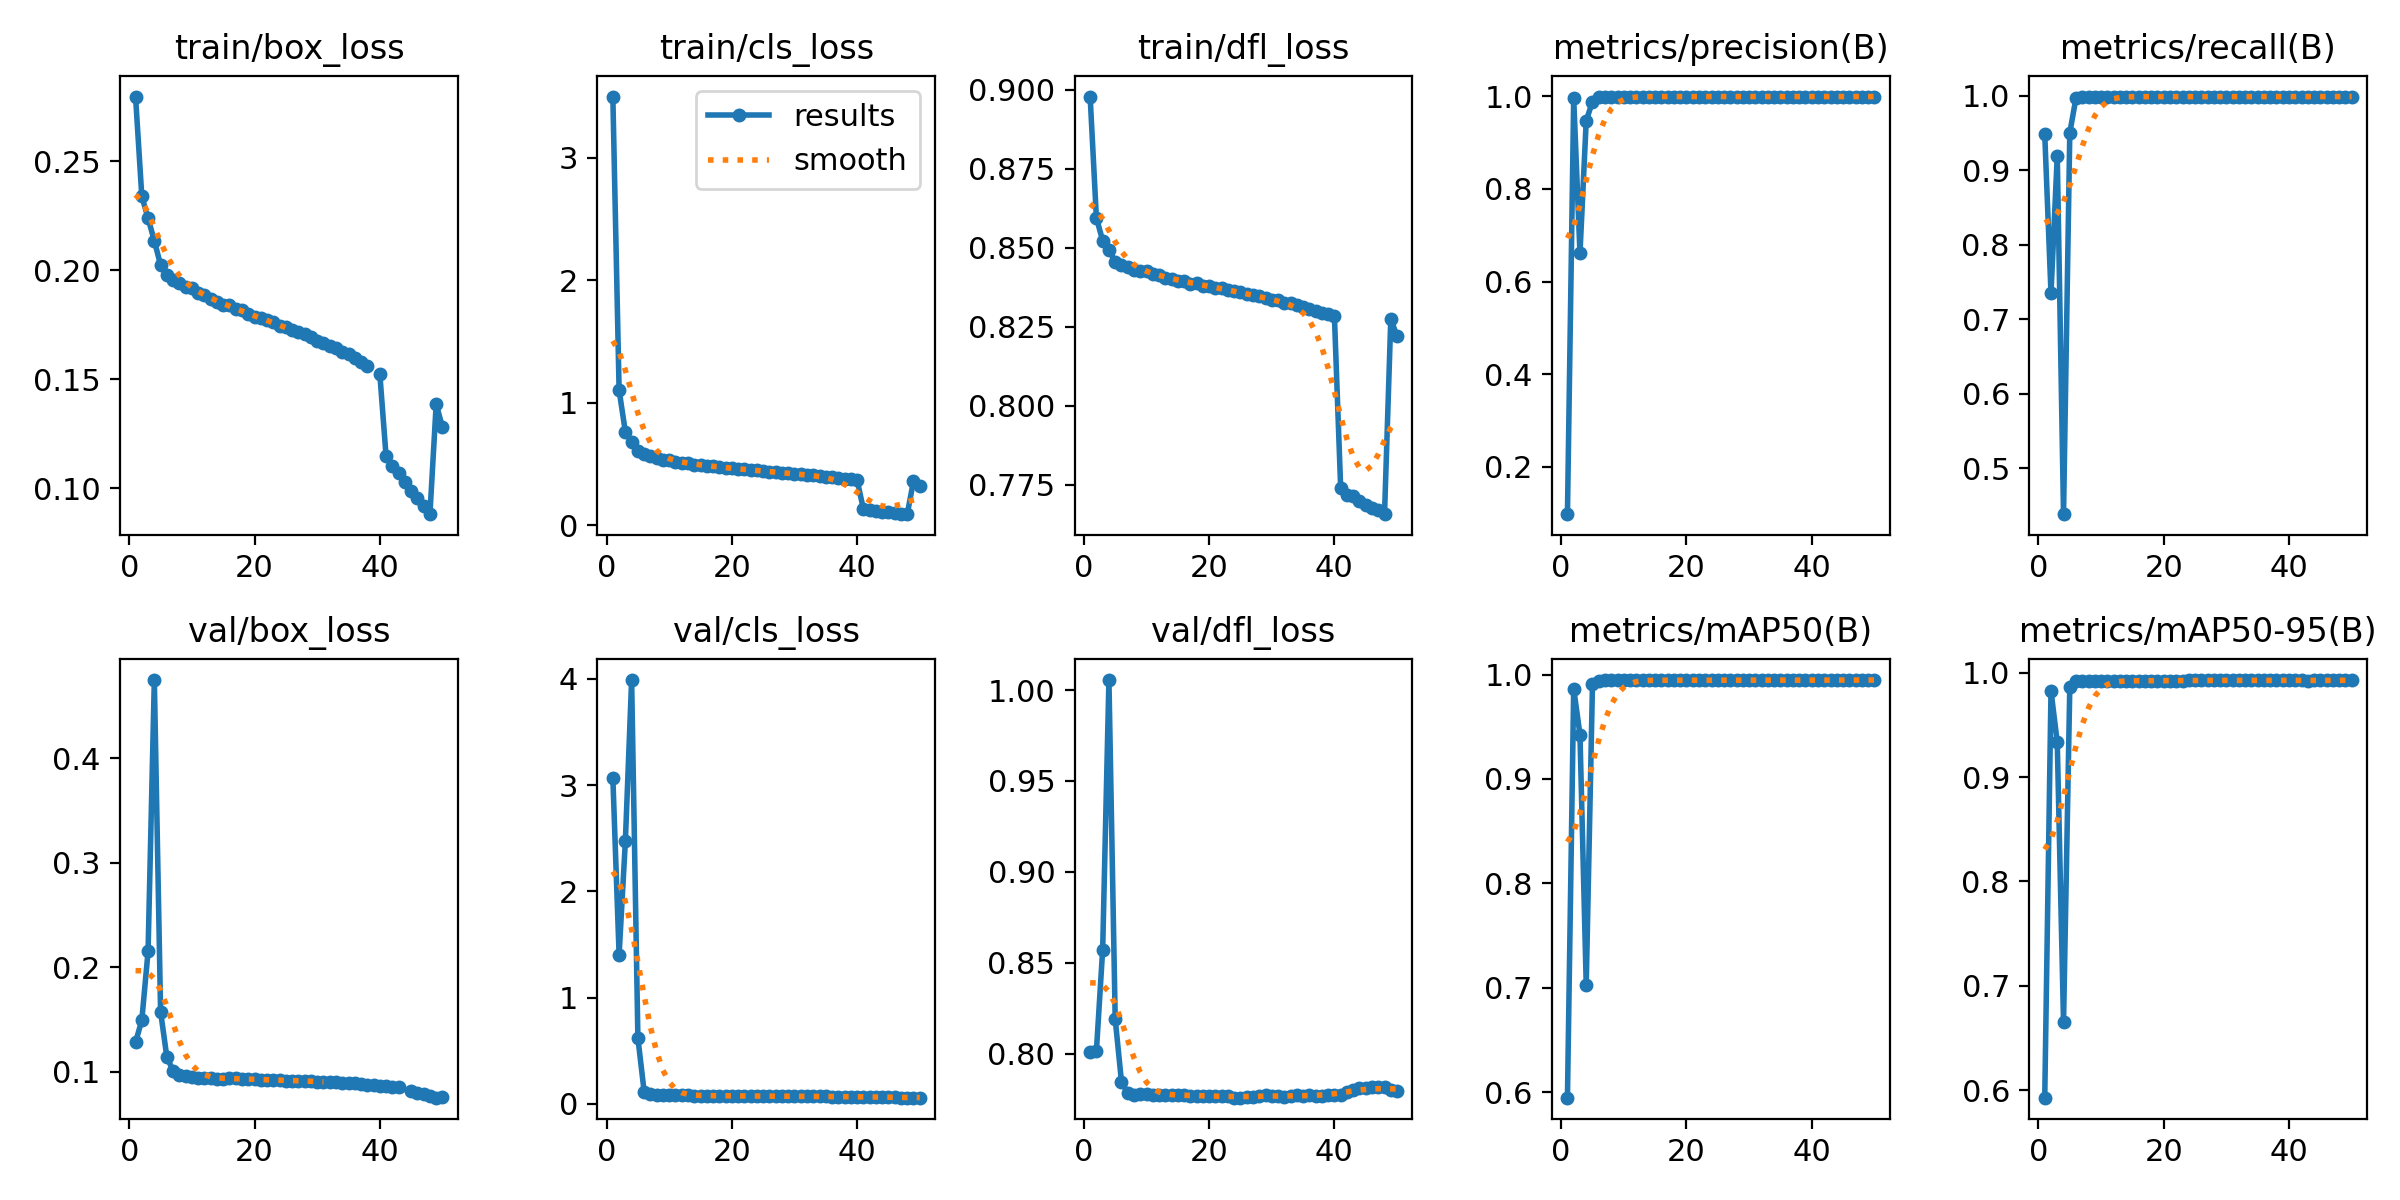

The data file committed next to this chart (first rows):
epoch, time, train/box_loss, train/cls_loss, train/dfl_loss, metrics/precision(B), metrics/recall(B), metrics/mAP50(B), metrics/mAP50-95(B), val/box_loss, val/cls_loss, val/dfl_loss, lr/pg0, lr/pg1, lr/pg2, lr/pg3, lr/pg4, lr/pg5, lr/pg6, lr/pg7
1, 10512, 0.2797, 3.5, 0.8978, 0.09724, 0.9483, 0.5948, 0.5929, 0.1282, 3.07, 0.8009, 0.01, 0.003333, 0.01, 0.003333, 0.01, 0.003333, 0.01, 0.003333
2, 18526, 0.234, 1.102, 0.8594, 0.9956, 0.7345, 0.9864, 0.9825, 0.1492, 1.405, 0.8015, 0.0196, 0.006535, 0.0196, 0.006535, 0.0196, 0.006535, 0.0196, 0.006535
3, 25909, 0.2238, 0.7606, 0.8523, 0.6611, 0.9193, 0.9425, 0.9332, 0.215, 2.474, 0.8572, 0.02881, 0.009604, 0.02881, 0.009604, 0.02881, 0.009604, 0.02881, 0.009604
4, 33090, 0.2136, 0.6755, 0.8494, 0.9476, 0.4381, 0.7031, 0.6649, 0.4746, 3.99, 1.006, 0.02822, 0.009406, 0.02822, 0.009406, 0.02822, 0.009406, 0.02822, 0.009406
5, 40348, 0.2024, 0.6069, 0.8456, 0.989, 0.9502, 0.9913, 0.9859, 0.1573, 0.6194, 0.819, 0.02762, 0.009208, 0.02762, 0.009208, 0.02762, 0.009208, 0.02762, 0.009208
6, 47606, 0.198, 0.5781, 0.8445, 0.9987, 0.9974, 0.9943, 0.9915, 0.1139, 0.1147, 0.7846, 0.02703, 0.00901, 0.02703, 0.00901, 0.02703, 0.00901, 0.02703, 0.00901
7, 54859, 0.1958, 0.5622, 0.8438, 0.9996, 0.9982, 0.9944, 0.9917, 0.1009, 0.09051, 0.7783, 0.02644, 0.008812, 0.02644, 0.008812, 0.02644, 0.008812, 0.02644, 0.008812
8, 62103, 0.1942, 0.5484, 0.8429, 0.9996, 0.9985, 0.9945, 0.9919, 0.09687, 0.08518, 0.7775, 0.02584, 0.008614, 0.02584, 0.008614, 0.02584, 0.008614, 0.02584, 0.008614
9, 69352, 0.1922, 0.5349, 0.8427, 0.9996, 0.9986, 0.9945, 0.992, 0.09553, 0.08326, 0.7778, 0.02525, 0.008416, 0.02525, 0.008416, 0.02525, 0.008416, 0.02525, 0.008416
10, 76595, 0.1917, 0.5294, 0.8426, 0.9996, 0.9986, 0.9945, 0.992, 0.09529, 0.08292, 0.7776, 0.02465, 0.008218, 0.02465, 0.008218, 0.02465, 0.008218, 0.02465, 0.008218
11, 83850, 0.1898, 0.5179, 0.8417, 0.9997, 0.9986, 0.9945, 0.9921, 0.09431, 0.08164, 0.7775, 0.02406, 0.00802, 0.02406, 0.00802, 0.02406, 0.00802, 0.02406, 0.00802
12, 91104, 0.1885, 0.51, 0.8413, 0.9997, 0.9986, 0.9945, 0.9921, 0.09416, 0.0804, 0.7774, 0.02347, 0.007822, 0.02347, 0.007822, 0.02347, 0.007822, 0.02347, 0.007822
13, 98347, 0.187, 0.5026, 0.8405, 0.9997, 0.9986, 0.9945, 0.9922, 0.09362, 0.07954, 0.777, 0.02287, 0.007624, 0.02287, 0.007624, 0.02287, 0.007624, 0.02287, 0.007624
14, 105591, 0.1857, 0.4944, 0.8401, 0.9997, 0.9986, 0.9946, 0.9922, 0.09351, 0.0783, 0.7773, 0.02228, 0.007426, 0.02228, 0.007426, 0.02228, 0.007426, 0.02228, 0.007426
15, 112836, 0.184, 0.4883, 0.8395, 0.9997, 0.9986, 0.9946, 0.9922, 0.09349, 0.07781, 0.7772, 0.02168, 0.007228, 0.02168, 0.007228, 0.02168, 0.007228, 0.02168, 0.007228
16, 120089, 0.1839, 0.4846, 0.8395, 0.9997, 0.9986, 0.9946, 0.9922, 0.09355, 0.07782, 0.7771, 0.02109, 0.00703, 0.02109, 0.00703, 0.02109, 0.00703, 0.02109, 0.00703
17, 127335, 0.1822, 0.4782, 0.8386, 0.9997, 0.9986, 0.9946, 0.9922, 0.09366, 0.0775, 0.7769, 0.0205, 0.006832, 0.0205, 0.006832, 0.0205, 0.006832, 0.0205, 0.006832
18, 134587, 0.1816, 0.474, 0.8387, 0.9997, 0.9986, 0.9946, 0.9923, 0.09318, 0.07645, 0.7767, 0.0199, 0.006634, 0.0199, 0.006634, 0.0199, 0.006634, 0.0199, 0.006634
19, 141828, 0.18, 0.4669, 0.838, 0.9997, 0.9986, 0.9946, 0.9923, 0.09291, 0.07601, 0.7767, 0.01931, 0.006436, 0.01931, 0.006436, 0.01931, 0.006436, 0.01931, 0.006436
20, 149067, 0.1788, 0.4635, 0.8378, 0.9997, 0.9986, 0.9946, 0.9923, 0.09273, 0.07554, 0.7766, 0.01871, 0.006238, 0.01871, 0.006238, 0.01871, 0.006238, 0.01871, 0.006238
21, 156304, 0.1781, 0.4592, 0.8374, 0.9997, 0.9986, 0.9946, 0.9923, 0.09253, 0.07462, 0.7768, 0.01812, 0.00604, 0.01812, 0.00604, 0.01812, 0.00604, 0.01812, 0.00604
22, 163544, 0.1772, 0.4564, 0.8371, 0.9997, 0.9986, 0.9946, 0.9923, 0.09224, 0.07447, 0.7768, 0.01753, 0.005842, 0.01753, 0.005842, 0.01753, 0.005842, 0.01753, 0.005842
23, 170785, 0.1762, 0.4492, 0.8366, 0.9997, 0.9986, 0.9946, 0.9924, 0.09229, 0.07455, 0.7764, 0.01693, 0.005644, 0.01693, 0.005644, 0.01693, 0.005644, 0.01693, 0.005644
24, 178037, 0.1746, 0.4456, 0.8362, 0.9997, 0.9986, 0.9946, 0.9925, 0.09179, 0.07353, 0.7757, 0.01634, 0.005446, 0.01634, 0.005446, 0.01634, 0.005446, 0.01634, 0.005446
25, 185285, 0.1738, 0.4403, 0.8359, 0.9997, 0.9986, 0.9946, 0.9925, 0.09143, 0.07305, 0.7758, 0.01574, 0.005248, 0.01574, 0.005248, 0.01574, 0.005248, 0.01574, 0.005248
26, 192526, 0.1724, 0.4342, 0.8352, 0.9997, 0.9986, 0.9946, 0.9925, 0.0915, 0.07336, 0.7761, 0.01515, 0.00505, 0.01515, 0.00505, 0.01515, 0.00505, 0.01515, 0.00505
27, 199769, 0.1717, 0.4328, 0.8352, 0.9997, 0.9986, 0.9946, 0.9926, 0.09135, 0.07294, 0.7763, 0.01456, 0.004852, 0.01456, 0.004852, 0.01456, 0.004852, 0.01456, 0.004852
28, 207013, 0.1709, 0.4276, 0.8348, 0.9997, 0.9986, 0.9946, 0.9925, 0.09148, 0.0725, 0.7768, 0.01396, 0.004654, 0.01396, 0.004654, 0.01396, 0.004654, 0.01396, 0.004654
29, 214256, 0.1694, 0.4226, 0.8339, 0.9997, 0.9986, 0.9947, 0.9925, 0.09115, 0.07234, 0.7772, 0.01337, 0.004456, 0.01337, 0.004456, 0.01337, 0.004456, 0.01337, 0.004456
30, 221490, 0.1678, 0.4197, 0.8335, 0.9997, 0.9987, 0.9947, 0.9926, 0.09064, 0.07147, 0.7766, 0.01277, 0.004258, 0.01277, 0.004258, 0.01277, 0.004258, 0.01277, 0.004258
31, 228728, 0.1667, 0.4132, 0.8333, 0.9997, 0.9986, 0.9947, 0.9926, 0.09019, 0.07121, 0.7766, 0.01218, 0.00406, 0.01218, 0.00406, 0.01218, 0.00406, 0.01218, 0.00406
32, 235961, 0.1653, 0.4079, 0.8325, 0.9997, 0.9986, 0.9947, 0.9926, 0.08993, 0.07053, 0.7764, 0.01159, 0.003862, 0.01159, 0.003862, 0.01159, 0.003862, 0.01159, 0.003862
33, 243409, 0.1646, 0.4053, 0.8324, 0.9997, 0.9986, 0.9947, 0.9926, 0.08977, 0.07026, 0.7765, 0.01099, 0.003664, 0.01099, 0.003664, 0.01099, 0.003664, 0.01099, 0.003664
34, 251256, 0.1624, 0.3983, 0.8318, 0.9997, 0.9986, 0.9947, 0.9926, 0.08969, 0.06973, 0.7771, 0.0104, 0.003466, 0.0104, 0.003466, 0.0104, 0.003466, 0.0104, 0.003466
35, 259007, 0.1616, 0.3948, 0.8312, 0.9998, 0.9986, 0.9947, 0.9925, 0.08947, 0.07001, 0.7766, 0.009804, 0.003268, 0.009804, 0.003268, 0.009804, 0.003268, 0.009804, 0.003268
36, 266808, 0.1598, 0.3892, 0.8306, 0.9998, 0.9987, 0.9947, 0.9925, 0.0889, 0.06894, 0.777, 0.00921, 0.00307, 0.00921, 0.00307, 0.00921, 0.00307, 0.00921, 0.00307
37, 274560, 0.1579, 0.3856, 0.8299, 0.9998, 0.9987, 0.9947, 0.9925, 0.08839, 0.06836, 0.7769, 0.008616, 0.002872, 0.008616, 0.002872, 0.008616, 0.002872, 0.008616, 0.002872
38, 282299, 0.1564, 0.3786, 0.8295, 0.9998, 0.9987, 0.9947, 0.9926, 0.08777, 0.06783, 0.7766, 0.008022, 0.002674, 0.008022, 0.002674, 0.008022, 0.002674, 0.008022, 0.002674
39, 290042, inf, 0.3728, 0.8289, 0.9998, 0.9987, 0.9947, 0.9927, 0.08715, 0.06708, 0.7773, 0.007428, 0.002476, 0.007428, 0.002476, 0.007428, 0.002476, 0.007428, 0.002476
40, 297779, 0.1525, 0.367, 0.8282, 0.9998, 0.9987, 0.9947, 0.9927, 0.08672, 0.06674, 0.777, 0.006834, 0.002278, 0.006834, 0.002278, 0.006834, 0.002278, 0.006834, 0.002278
41, 305487, 0.1147, 0.1303, 0.7739, 0.9997, 0.9987, 0.9947, 0.9926, 0.08619, 0.06728, 0.7774, 0.00624, 0.00208, 0.00624, 0.00208, 0.00624, 0.00208, 0.00624, 0.00208
42, 313140, 0.1102, 0.122, 0.7718, 0.9997, 0.9987, 0.9947, 0.9925, 0.08574, 0.06677, 0.7786, 0.005646, 0.001882, 0.005646, 0.001882, 0.005646, 0.001882, 0.005646, 0.001882
43, 320807, 0.1072, 0.1169, 0.7714, 0.9998, 0.9987, 0.9947, 0.9924, 0.08531, 0.06619, 0.7802, 0.005052, 0.001684, 0.005052, 0.001684, 0.005052, 0.001684, 0.005052, 0.001684
44, 328442, 0.1028, 0.1093, 0.7698, 0.9998, 0.9987, 0.9947, 0.9925, inf, 0.0642, 0.7809, 0.004458, 0.001486, 0.004458, 0.001486, 0.004458, 0.001486, 0.004458, 0.001486
45, 336224, 0.09885, 0.1042, 0.7687, 0.9998, 0.9987, 0.9947, 0.9925, 0.08201, 0.06277, 0.7812, 0.003864, 0.001288, 0.003864, 0.001288, 0.003864, 0.001288, 0.003864, 0.001288
46, 344218, 0.09541, 0.09918, 0.7676, 0.9998, 0.9987, 0.9947, 0.9925, 0.08003, 0.06137, 0.7815, 0.00327, 0.00109, 0.00327, 0.00109, 0.00327, 0.00109, 0.00327, 0.00109
47, 351981, 0.092, 0.094, 0.767, 0.9998, 0.9988, 0.9947, 0.9925, 0.07827, 0.05991, 0.7816, 0.002676, 0.000892, 0.002676, 0.000892, 0.002676, 0.000892, 0.002676, 0.000892
48, 359608, 0.0882, 0.08858, 0.7657, 0.9998, 0.9988, 0.9948, 0.9926, 0.07664, 0.05856, 0.7817, 0.002082, 0.000694, 0.002082, 0.000694, 0.002082, 0.000694, 0.002082, 0.000694
49, 7735, 0.1387, 0.3596, 0.8274, 0.9998, 0.9987, 0.9948, 0.9927, 0.07518, 0.05856, 0.78, 0.001488, 0.000496, 0.001488, 0.000496, 0.001488, 0.000496, 0.001488, 0.000496
50, 14959, 0.128, 0.3166, 0.822, 0.9998, 0.9987, 0.9948, 0.9929, 0.07546, 0.05911, 0.7793, 0.000894, 0.000298, 0.000894, 0.000298, 0.000894, 0.000298, 0.000894, 0.000298
